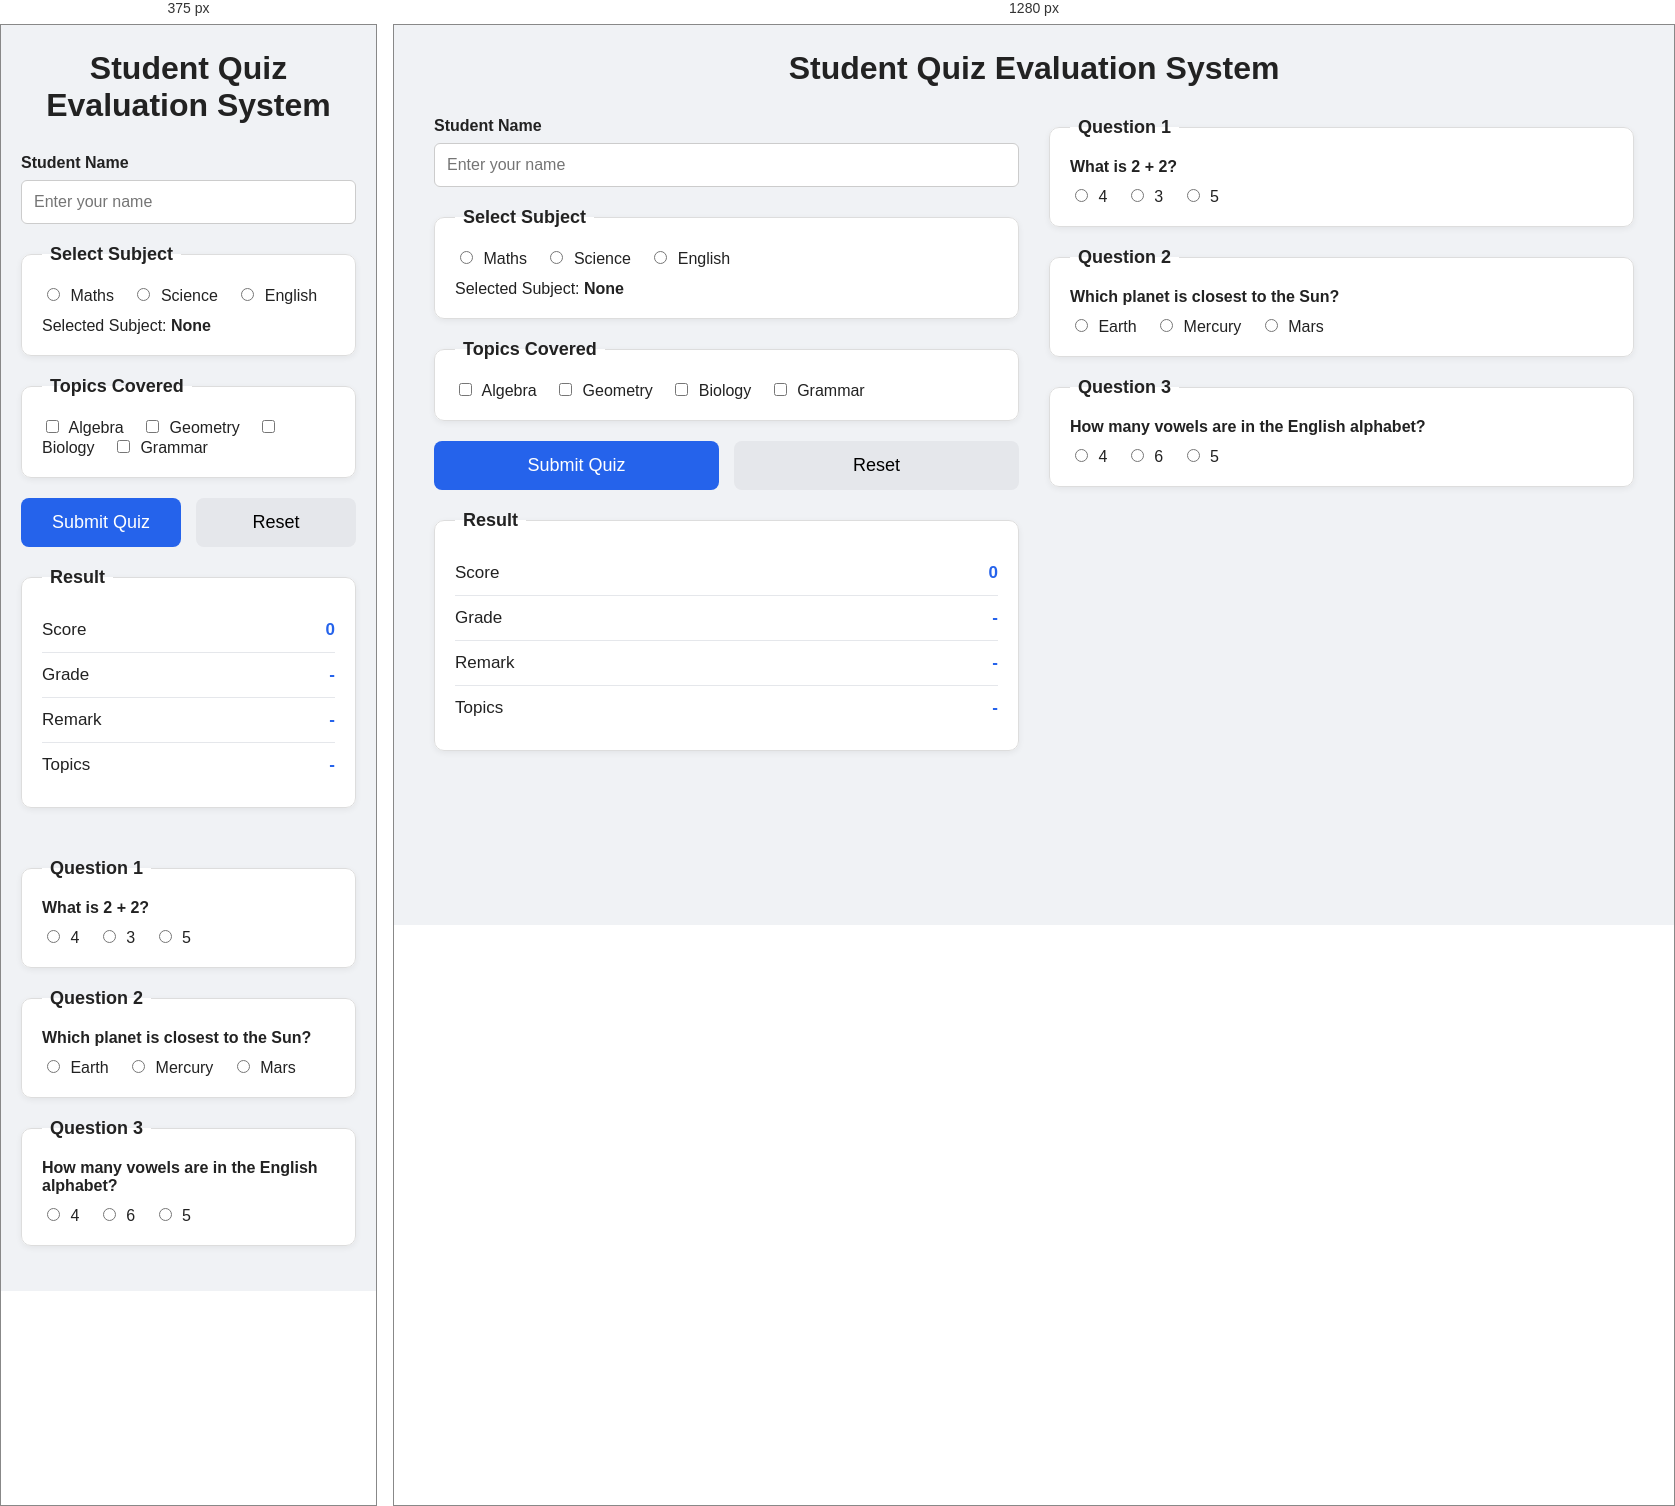
Rendered at 375 px and 1280 px, left to right.

<!-- file: index.html -->
<!DOCTYPE html>
<html lang="en">
<head>
  <meta charset="UTF-8">
  <meta name="viewport" content="width=device-width, initial-scale=1.0">
  <title>Student Quiz Evaluation System</title>
  <link rel="stylesheet" href="style.css">
</head>
<body>
  <h1>Student Quiz Evaluation System</h1>

  <div class="container">
    <div class="left-panel">
      <label class="field-label" for="studentName">Student Name</label>
      <input type="text" id="studentName" placeholder="Enter your name">

      <fieldset>
        <legend>Select Subject</legend>
        <div class="options">
          <label><input type="radio" name="subject" value="maths"> Maths</label>
          <label><input type="radio" name="subject" value="science"> Science</label>
          <label><input type="radio" name="subject" value="english"> English</label>
        </div>
        <p id="subjectInfo">Selected Subject: <span id="subjectDisplay">None</span></p>
      </fieldset>

      <fieldset>
        <legend>Topics Covered</legend>
        <div class="options">
          <label><input type="checkbox" class="topic-checkbox" value="Algebra"> Algebra</label>
          <label><input type="checkbox" class="topic-checkbox" value="Geometry"> Geometry</label>
          <label><input type="checkbox" class="topic-checkbox" value="Biology"> Biology</label>
          <label><input type="checkbox" class="topic-checkbox" value="Grammar"> Grammar</label>
        </div>
      </fieldset>

      <div class="btn-row">
        <button type="button" id="submitQuizBtn">Submit Quiz</button>
        <button type="button" id="resetQuizBtn">Reset</button>
      </div>

      <fieldset>
        <legend>Result</legend>
        <div class="result-row"><span>Score</span><span id="quizScore">0</span></div>
        <div class="result-row"><span>Grade</span><span id="quizGrade">-</span></div>
        <div class="result-row"><span>Remark</span><span id="quizRemark">-</span></div>
        <div class="result-row"><span>Topics</span><span id="topicList">-</span></div>
      </fieldset>
    </div>

    <div class="right-panel">
      <fieldset>
        <legend>Question 1</legend>
        <p class="question">What is 2 + 2?</p>
        <div class="options">
          <label><input type="radio" name="q1" value="a"> 4</label>
          <label><input type="radio" name="q1" value="b"> 3</label>
          <label><input type="radio" name="q1" value="c"> 5</label>
        </div>
      </fieldset>

      <fieldset>
        <legend>Question 2</legend>
        <p class="question">Which planet is closest to the Sun?</p>
        <div class="options">
          <label><input type="radio" name="q2" value="a"> Earth</label>
          <label><input type="radio" name="q2" value="b"> Mercury</label>
          <label><input type="radio" name="q2" value="c"> Mars</label>
        </div>
      </fieldset>

      <fieldset>
        <legend>Question 3</legend>
        <p class="question">How many vowels are in the English alphabet?</p>
        <div class="options">
          <label><input type="radio" name="q3" value="a"> 4</label>
          <label><input type="radio" name="q3" value="b"> 6</label>
          <label><input type="radio" name="q3" value="c"> 5</label>
        </div>
      </fieldset>
    </div>
  </div>

  <script src="script.js"></script>
</body>
</html>

/* @media block from style.css */
@media (max-width: 800px) { .container { grid-template-columns: 1fr; } }